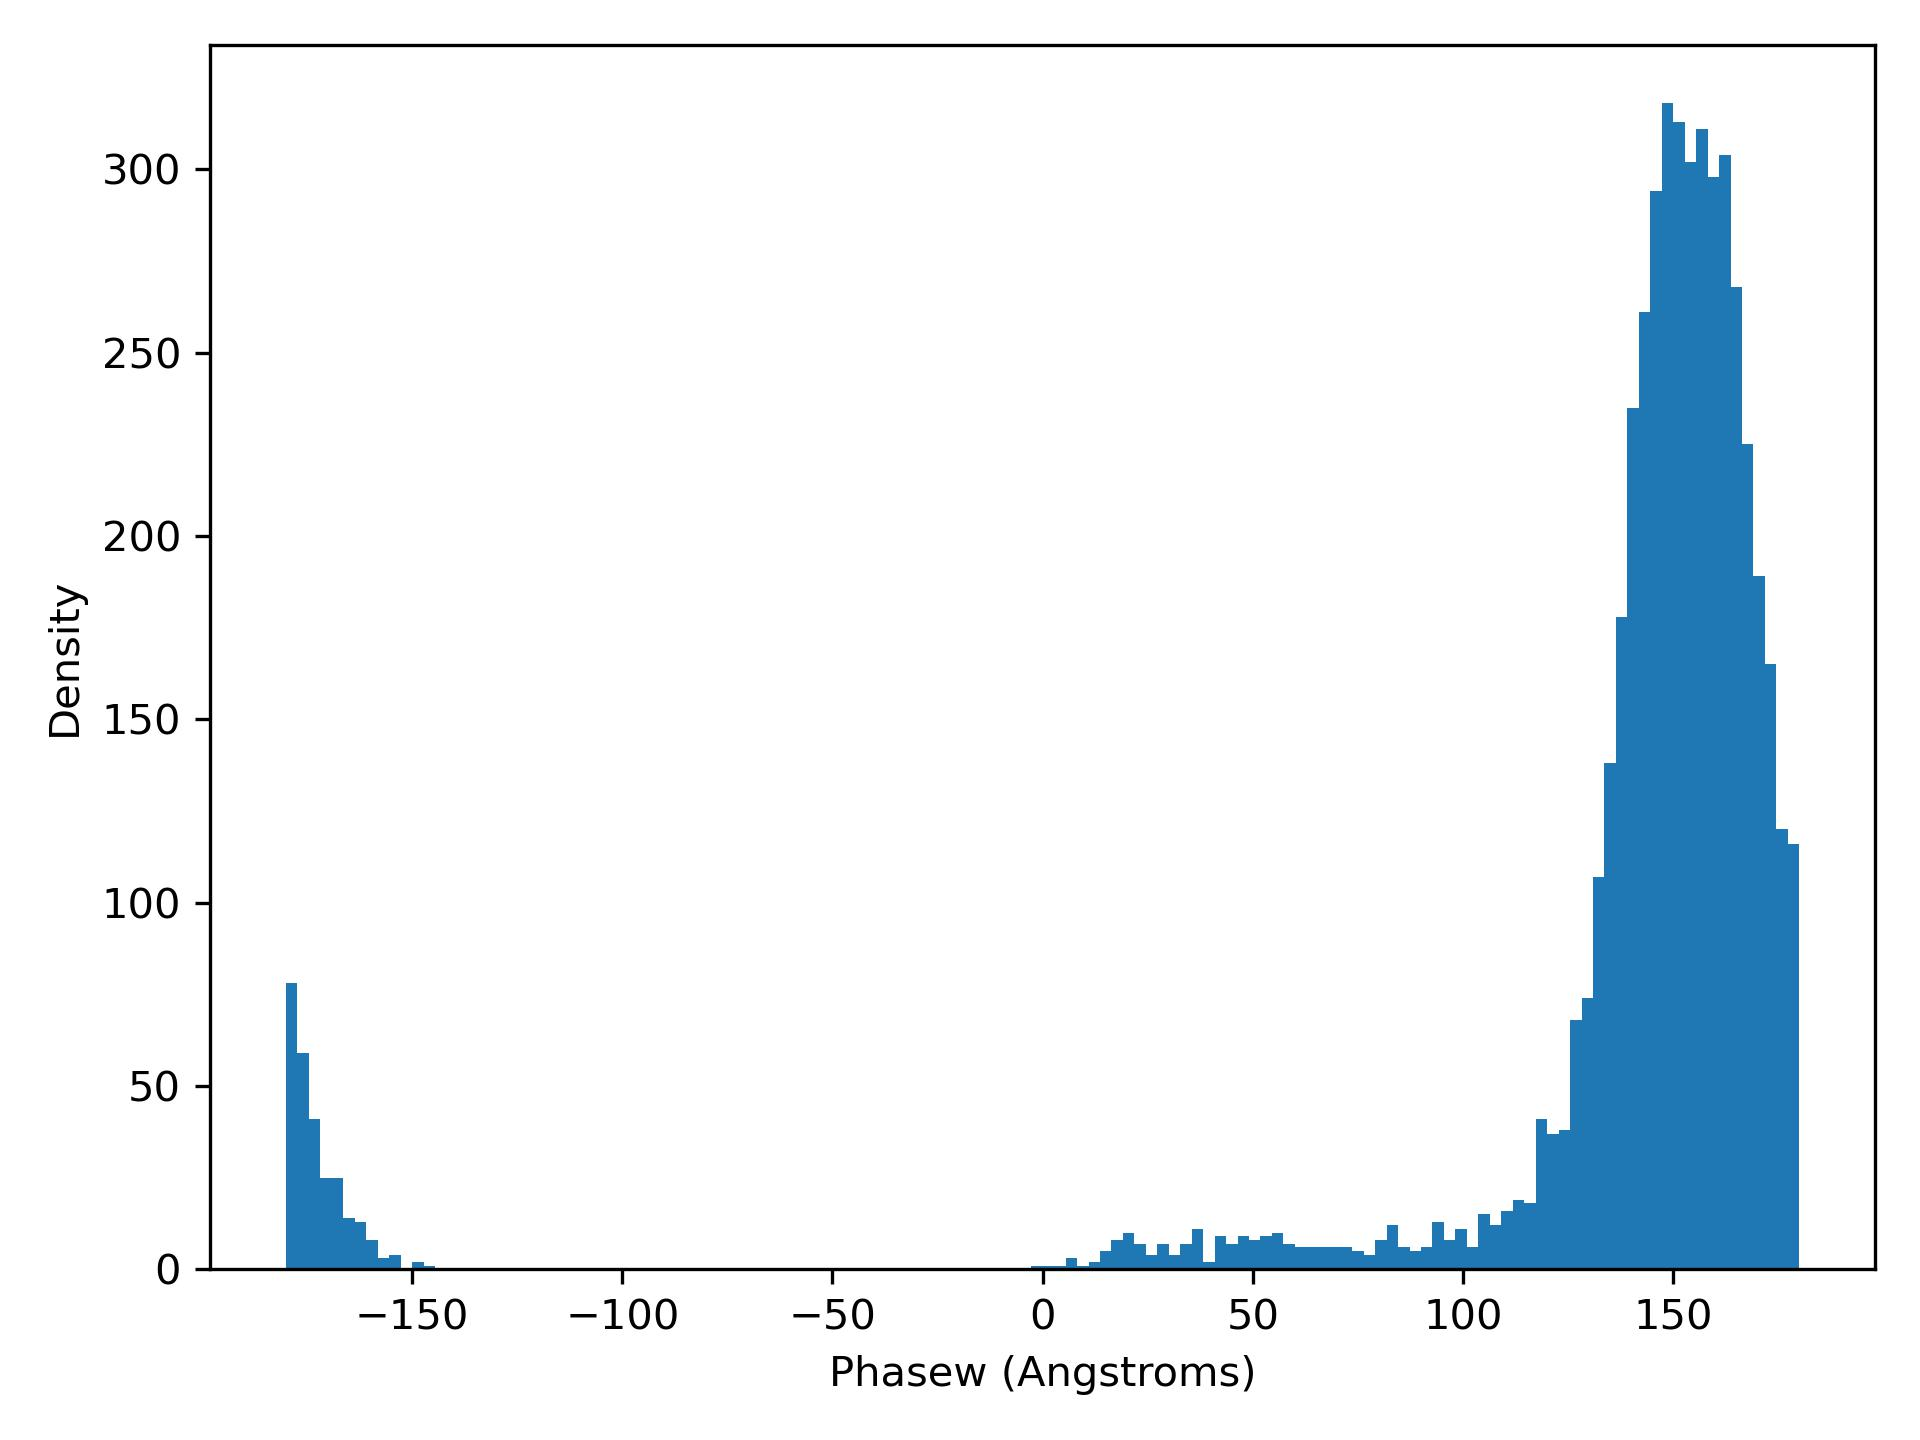

The data file committed next to this chart (first rows):
phaseW, density
-180, 78.0
-177.3, 59.0
-174.5, 41.0
-171.8, 25.0
-169.1, 25.0
-166.4, 14.0
-163.6, 13.0
-160.9, 8.0
-158.2, 3.0
-155.4, 4.0
-152.7, 0.0
-150, 2.0
-147.3, 1.0
-144.5, 0.0
-141.8, 0.0
-139.1, 0.0
-136.4, 0.0
-133.6, 0.0
-130.9, 0.0
-128.2, 0.0
-125.4, 0.0
-122.7, 0.0
-120, 0.0
-117.3, 0.0
-114.5, 0.0
-111.8, 0.0
-109.1, 0.0
-106.4, 0.0
-103.6, 0.0
-100.9, 0.0
-98.18, 0.0
-95.45, 0.0
-92.72, 0.0
-90, 0.0
-87.27, 0.0
-84.54, 0.0
-81.81, 0.0
-79.09, 0.0
-76.36, 0.0
-73.63, 0.0
-70.91, 0.0
-68.18, 0.0
-65.45, 0.0
-62.72, 0.0
-60, 0.0
-57.27, 0.0
-54.54, 0.0
-51.82, 0.0
-49.09, 0.0
-46.36, 0.0
-43.63, 0.0
-40.91, 0.0
-38.18, 0.0
-35.45, 0.0
-32.73, 0.0
-30, 0.0
-27.27, 0.0
-24.54, 0.0
-21.82, 0.0
-19.09, 0.0
... 72 more rows
